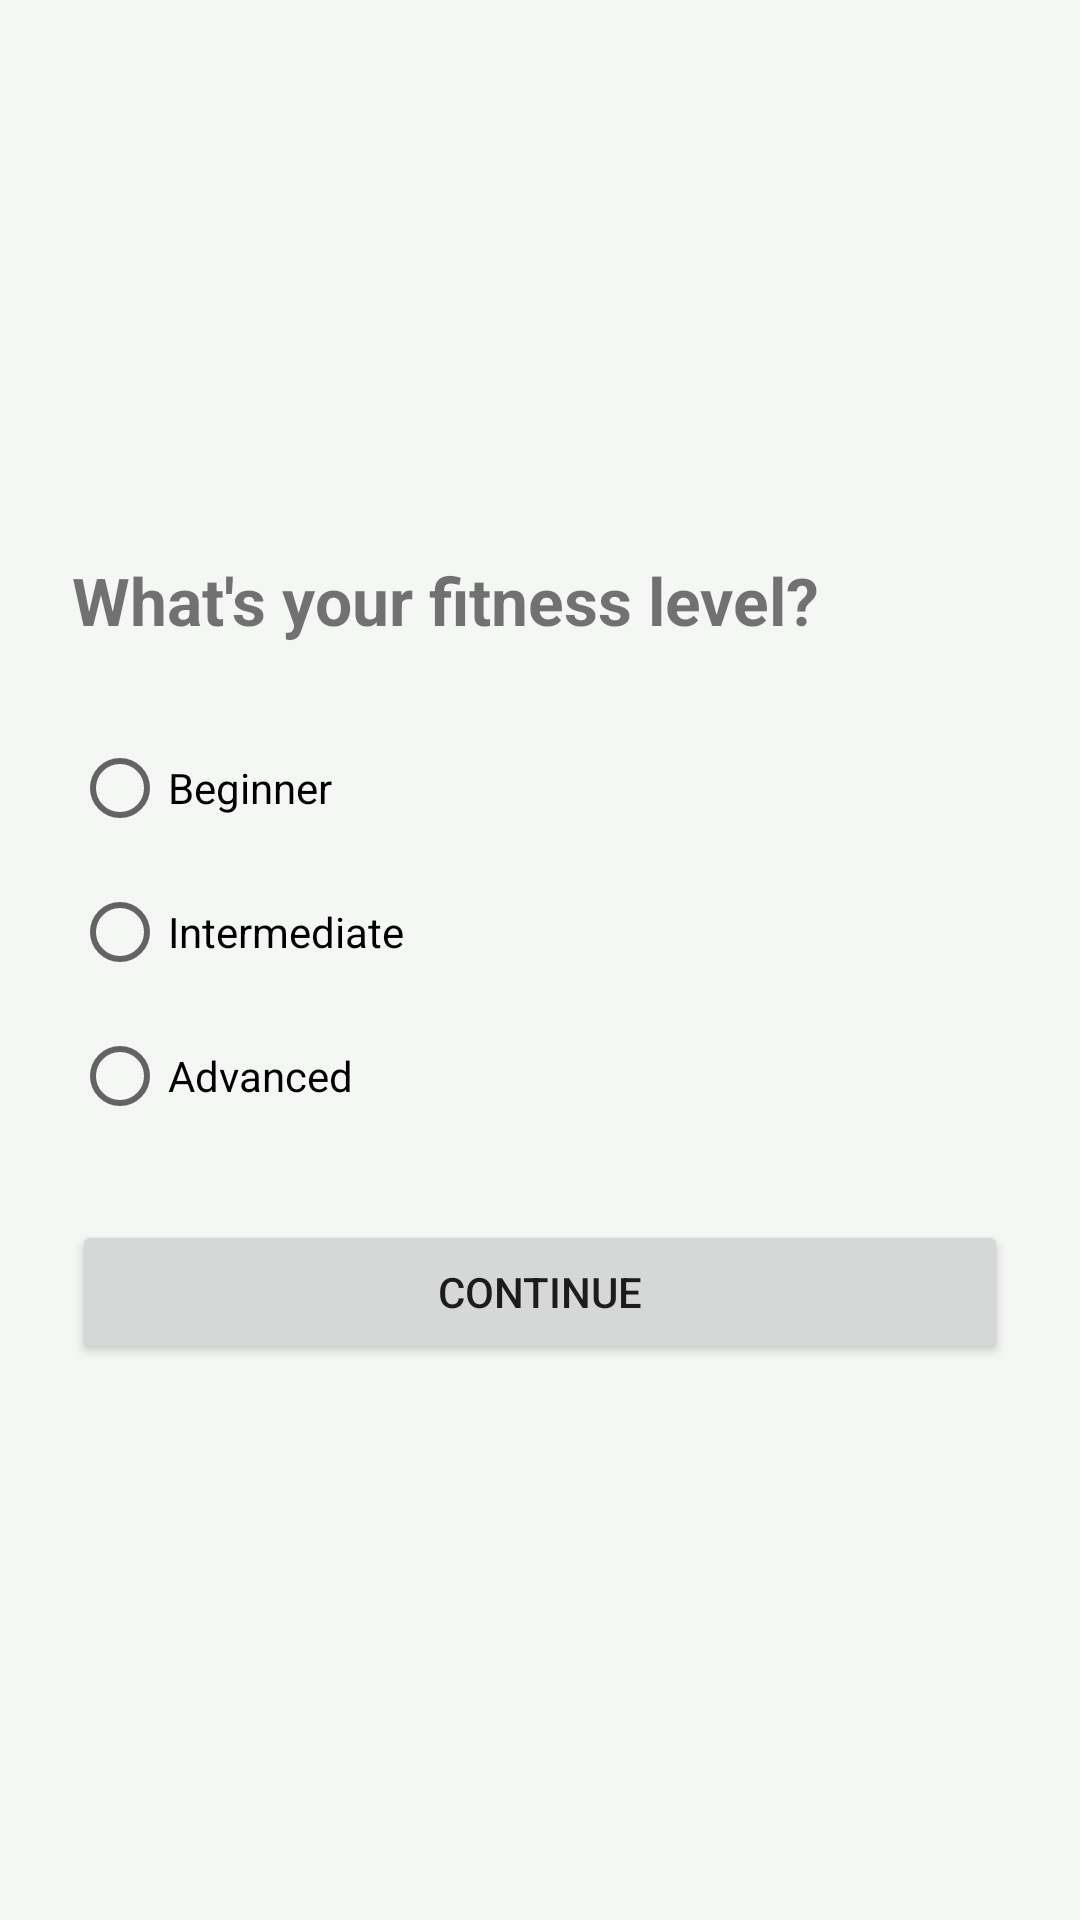

Here is an Android app screen rendered from its layout file. Give the layout XML and the strings, colors and styles it references.
<!-- AndroidManifest.xml: application theme Theme.GymNaughy -->
<!-- res/layout/fragment_fitness_level.xml -->
<?xml version="1.0" encoding="utf-8"?>
<LinearLayout xmlns:android="http://schemas.android.com/apk/res/android"
    android:layout_width="match_parent"
    android:layout_height="match_parent"
    android:orientation="vertical"
    android:padding="24dp"
    android:gravity="center_vertical">

    <TextView
        android:id="@+id/tvTitle"
        android:layout_width="wrap_content"
        android:layout_height="wrap_content"
        android:text="@string/onboarding_level_title"
        android:textSize="22sp"
        android:textStyle="bold"
        android:layout_marginBottom="24dp" />

    <RadioGroup
        android:id="@+id/radioGroupLevel"
        android:layout_width="match_parent"
        android:layout_height="wrap_content">

        <RadioButton
            android:id="@+id/rbBeginner"
            android:layout_width="match_parent"
            android:layout_height="wrap_content"
            android:text="@string/level_beginner" />

        <RadioButton
            android:id="@+id/rbIntermediate"
            android:layout_width="match_parent"
            android:layout_height="wrap_content"
            android:text="@string/level_intermediate" />

        <RadioButton
            android:id="@+id/rbAdvanced"
            android:layout_width="match_parent"
            android:layout_height="wrap_content"
            android:text="@string/level_advanced" />
    </RadioGroup>

    <TextView
        android:id="@+id/tvError"
        android:layout_width="wrap_content"
        android:layout_height="wrap_content"
        android:text="@string/onboarding_selection_error"
        android:textColor="@color/error"
        android:visibility="gone"
        android:layout_marginTop="8dp" />

    <Button
        android:id="@+id/btnContinue"
        android:layout_width="match_parent"
        android:layout_height="wrap_content"
        android:text="@string/action_continue"
        android:layout_marginTop="24dp" />

</LinearLayout>
<!-- resources referenced by this layout -->
<resources>
  <color name="error">#D32F2F</color>
  <string name="action_continue">Continue</string>
  <string name="level_advanced">Advanced</string>
  <string name="level_beginner">Beginner</string>
  <string name="level_intermediate">Intermediate</string>
  <string name="onboarding_level_title">What\'s your fitness level?</string>
  <string name="onboarding_selection_error">Pick a fitness level and at least one equipment option.</string>
  <style name="Theme.GymNaughy" parent="Theme.MaterialComponents.DayNight.NoActionBar">
          <item name="colorPrimary">@color/primary</item>
          <item name="colorPrimaryDark">@color/primary_dark</item>
          <item name="colorAccent">@color/accent</item>
          <item name="android:windowBackground">@color/background</item>
      </style>
  <color name="primary">#2E7D32</color>
  <color name="primary_dark">#1B5E20</color>
  <color name="accent">#FF6F00</color>
  <color name="background">#F5F7F5</color>
</resources>
